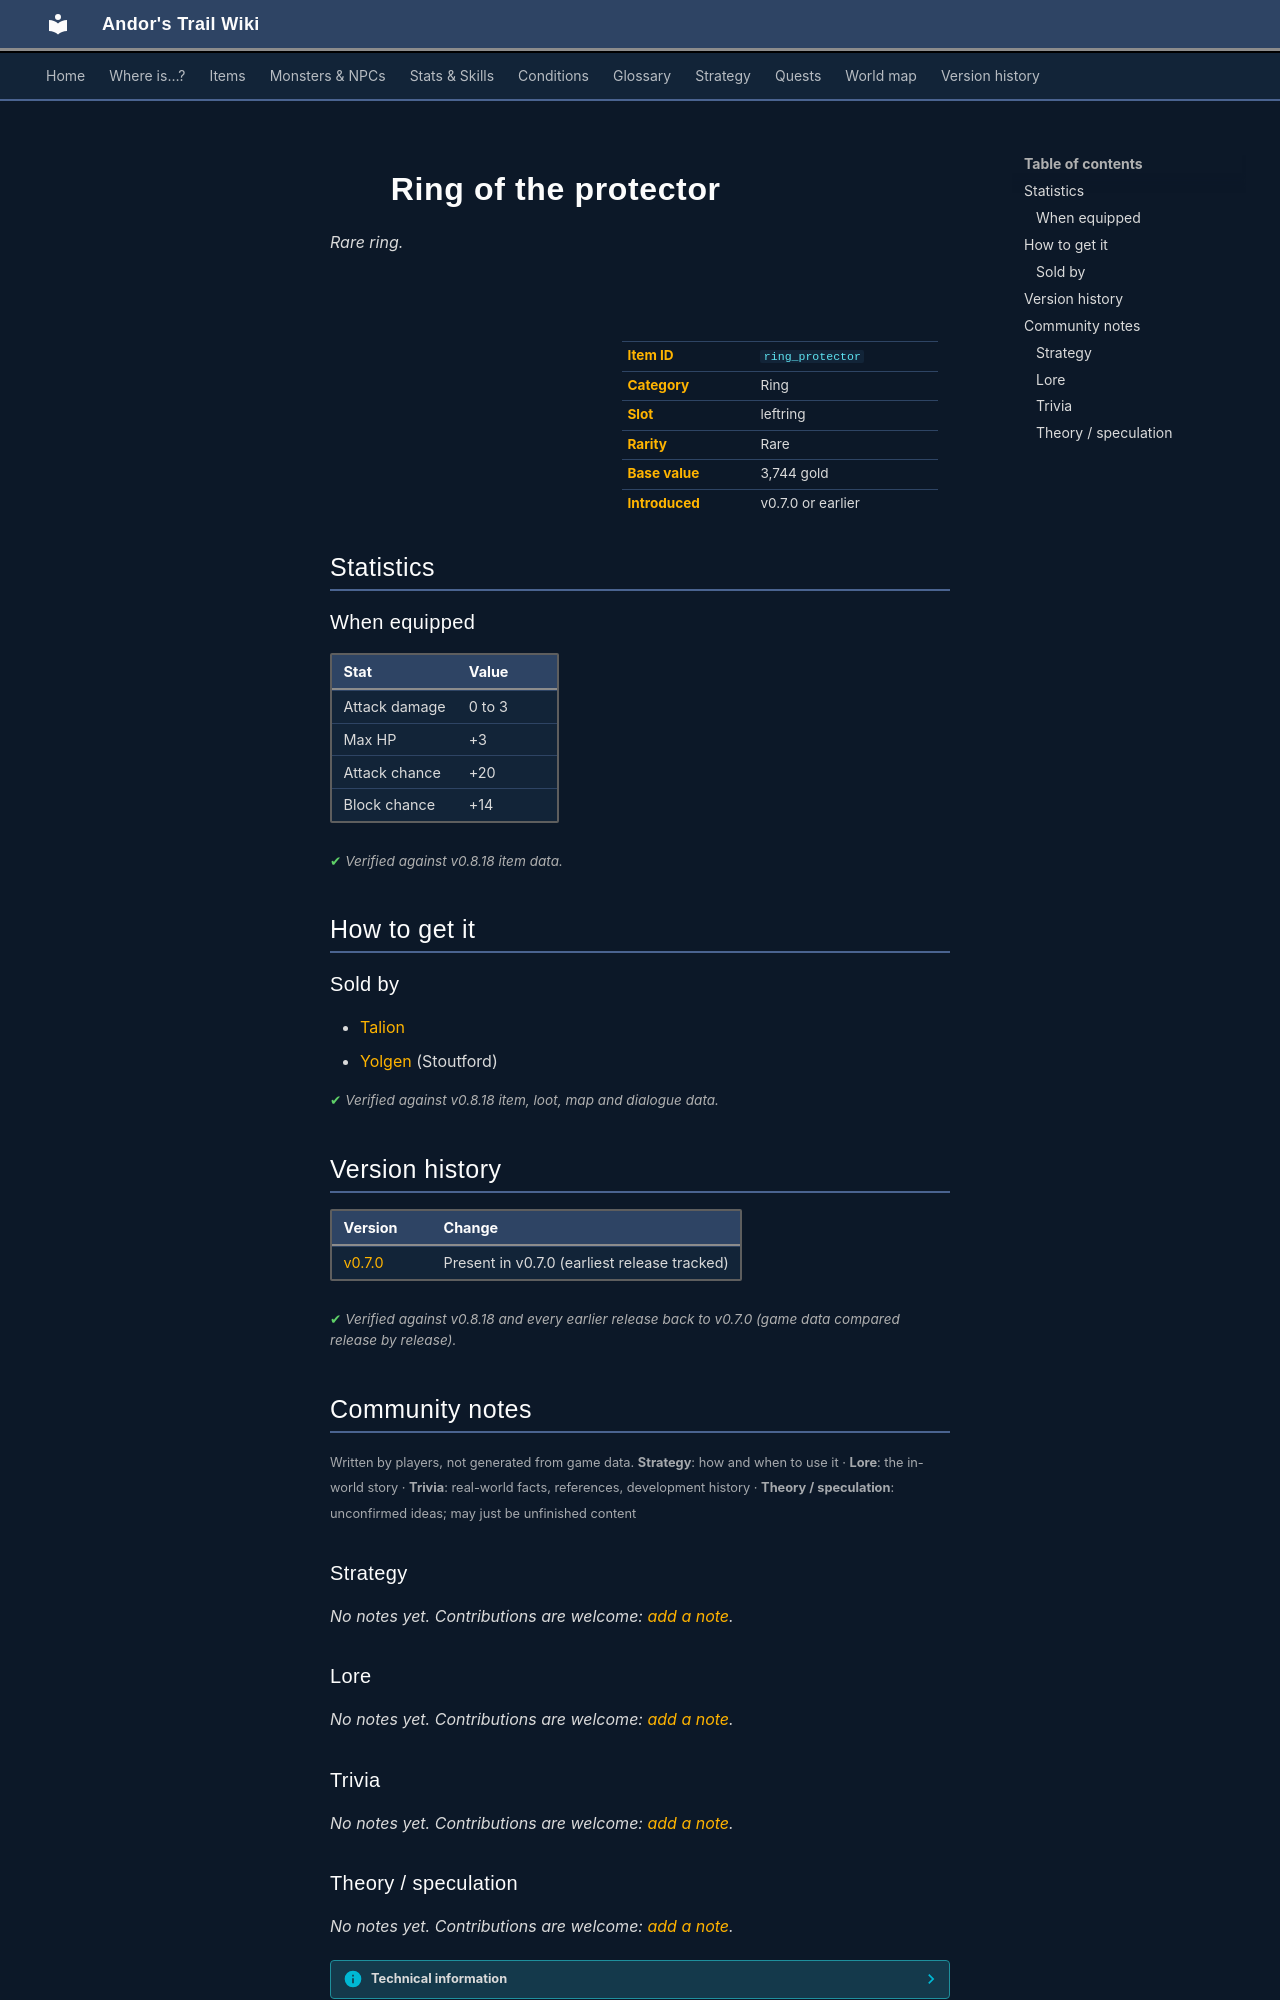

repository: asdfghjkl628/Andor-s-Trail-Wikiiii · page: items/ring_protector/index.html · generator: mkdocs

---
description: "Ring of the protector is a rare ring in Andor's Trail (Attack damage 0 to 3, Max HP +3, Attack chance +20, Block chance +14). How to get it: shops."
---

# ![](../assets/icons/items/items_jewelry_4.png){ .sprite } Ring of the protector

*Rare ring.*

<div class="infobox" markdown>

<p class="ib-img"><img class="sprite" src="../../assets/icons/items/items_jewelry_4.png" alt=""></p>

| | |
|---|---|
| **Item ID** | `ring_protector` |
| **Category** | Ring |
| **Slot** | leftring |
| **Rarity** | Rare |
| **Base value** | 3,744 gold |
| **Introduced** | v0.7.0 or earlier |

</div>

## Statistics

### When equipped

| Stat | Value |
|---|---|
| Attack damage | 0 to 3 |
| Max HP | +3 |
| Attack chance | +20 |
| Block chance | +14 |

<p class="verified">Verified against v0.8.18 item data.</p>

## How to get it

### Sold by

- [Talion](../monsters/talion.md)
- [Yolgen](../monsters/yolgen.md) (Stoutford)


<p class="verified">Verified against v0.8.18 item, loot, map and dialogue data.</p>


## Version history

| Version | Change |
|---|---|
| [v0.7.0](../versions/0.7.0.md) | Present in v0.7.0 (earliest release tracked) |

<p class="verified">Verified against v0.8.18 and every earlier release back to v0.7.0 (game data compared release by release).</p>


## Community notes

<small>Written by players, not generated from game data. **Strategy**: how and when to use it · **Lore**: the in-world story · **Trivia**: real-world facts, references, development history · **Theory / speculation**: unconfirmed ideas; may just be unfinished content</small>

### Strategy

*No notes yet. Contributions are welcome: [add a note](https://github.com/asdfghjkl628/Andor-s-Trail-Wikiiii/new/main/notes/items?filename=ring_protector.md&value=%23%23%20Strategy%0A%0A%3C%21--%20how%20and%20when%20to%20use%20it%20--%3E%0A%0A%23%23%20Lore%0A%0A%3C%21--%20the%20in-world%20story%20--%3E%0A%0A%23%23%20Trivia%0A%0A%3C%21--%20real-world%20facts%2C%20references%2C%20development%20history%20--%3E%0A%0A%23%23%20Theory%20/%20speculation%0A%0A%3C%21--%20unconfirmed%20ideas%3B%20may%20just%20be%20unfinished%20content%20--%3E%0A).*

### Lore

*No notes yet. Contributions are welcome: [add a note](https://github.com/asdfghjkl628/Andor-s-Trail-Wikiiii/new/main/notes/items?filename=ring_protector.md&value=%23%23%20Strategy%0A%0A%3C%21--%20how%20and%20when%20to%20use%20it%20--%3E%0A%0A%23%23%20Lore%0A%0A%3C%21--%20the%20in-world%20story%20--%3E%0A%0A%23%23%20Trivia%0A%0A%3C%21--%20real-world%20facts%2C%20references%2C%20development%20history%20--%3E%0A%0A%23%23%20Theory%20/%20speculation%0A%0A%3C%21--%20unconfirmed%20ideas%3B%20may%20just%20be%20unfinished%20content%20--%3E%0A).*

### Trivia

*No notes yet. Contributions are welcome: [add a note](https://github.com/asdfghjkl628/Andor-s-Trail-Wikiiii/new/main/notes/items?filename=ring_protector.md&value=%23%23%20Strategy%0A%0A%3C%21--%20how%20and%20when%20to%20use%20it%20--%3E%0A%0A%23%23%20Lore%0A%0A%3C%21--%20the%20in-world%20story%20--%3E%0A%0A%23%23%20Trivia%0A%0A%3C%21--%20real-world%20facts%2C%20references%2C%20development%20history%20--%3E%0A%0A%23%23%20Theory%20/%20speculation%0A%0A%3C%21--%20unconfirmed%20ideas%3B%20may%20just%20be%20unfinished%20content%20--%3E%0A).*
